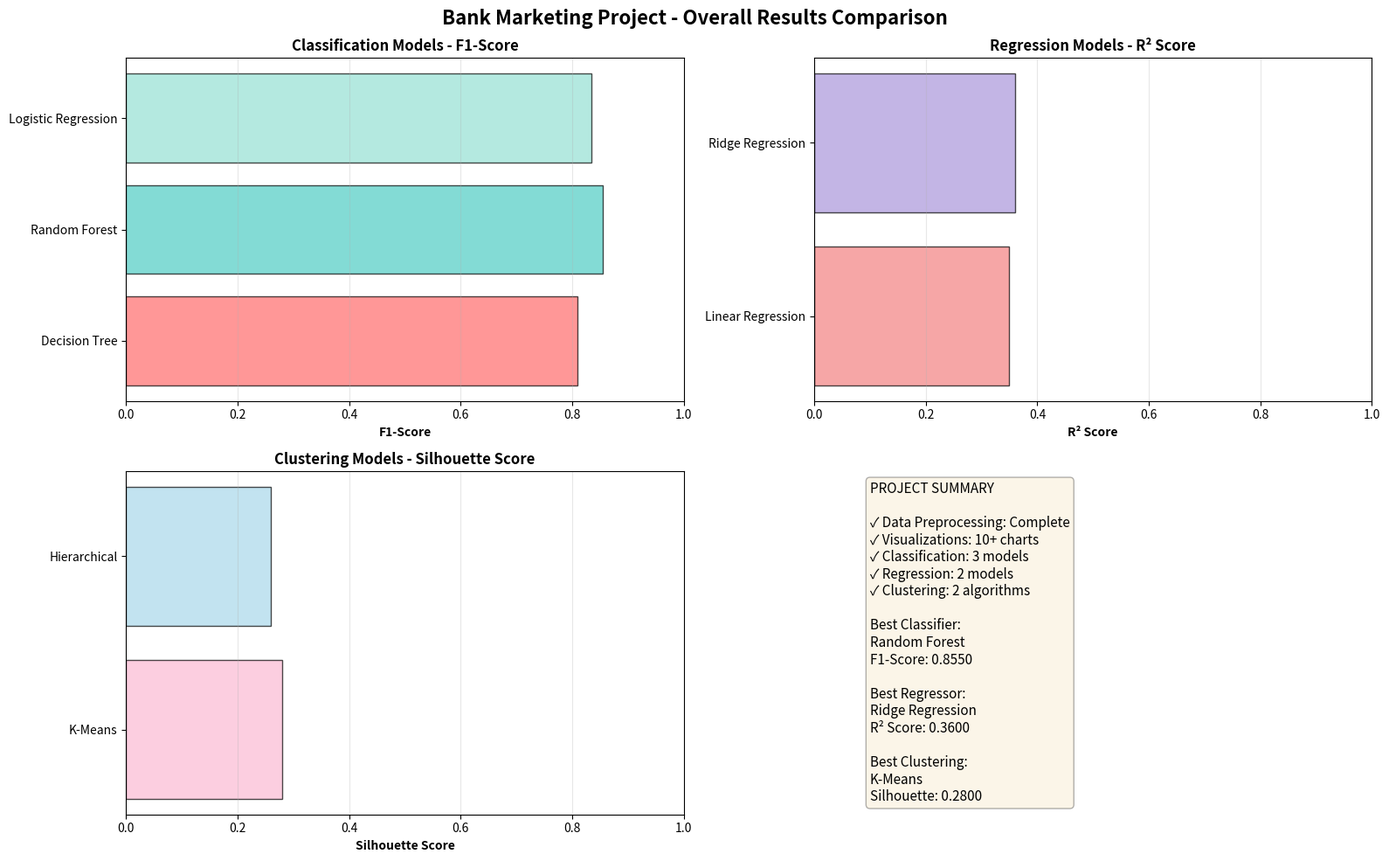

Write Python code to recreate this figure.
"""
Results Analysis Module for Bank Marketing Dataset
Comprehensive comparison and analysis of all models
"""

import pandas as pd
import numpy as np
import matplotlib.pyplot as plt
import seaborn as sns
import warnings
warnings.filterwarnings('ignore')


class ResultsAnalyzer:
    """
    Comprehensive results analysis and comparison class
    """
    
    def __init__(self):
        """Initialize results analyzer"""
        self.classification_results = None
        self.regression_results = None
        self.clustering_results = None
    
    def set_classification_results(self, results_df):
        """Set classification results"""
        self.classification_results = results_df
    
    def set_regression_results(self, results_df):
        """Set regression results"""
        self.regression_results = results_df
    
    def set_clustering_results(self, results_df):
        """Set clustering results"""
        self.clustering_results = results_df
    
    def print_all_results(self):
        """Print all results in a formatted way"""
        print("\n" + "="*80)
        print("📊 COMPREHENSIVE RESULTS SUMMARY")
        print("="*80)
        
        if self.classification_results is not None:
            print("\n🎯 CLASSIFICATION MODELS:")
            print("-" * 80)
            print(self.classification_results.to_string(index=False))
            
            # Find best model
            best_model = self.classification_results.loc[self.classification_results['F1-Score'].idxmax()]
            print(f"\n🏆 Best Classification Model: {best_model['Model']}")
            print(f"   F1-Score: {best_model['F1-Score']:.4f}")
            print(f"   Accuracy: {best_model['Accuracy']:.4f}")
        
        if self.regression_results is not None:
            print("\n\n📈 REGRESSION MODELS:")
            print("-" * 80)
            print(self.regression_results.to_string(index=False))
            
            # Find best model (highest R²)
            best_model = self.regression_results.loc[self.regression_results['R² Score'].idxmax()]
            print(f"\n🏆 Best Regression Model: {best_model['Model']}")
            print(f"   R² Score: {best_model['R² Score']:.4f}")
            print(f"   RMSE: {best_model['RMSE']:.4f}")
        
        if self.clustering_results is not None:
            print("\n\n🎯 CLUSTERING MODELS:")
            print("-" * 80)
            print(self.clustering_results.to_string(index=False))
            
            # Find best model (highest silhouette score)
            best_model = self.clustering_results.loc[self.clustering_results['Silhouette Score'].idxmax()]
            print(f"\n🏆 Best Clustering Model: {best_model['Model']}")
            print(f"   Silhouette Score: {best_model['Silhouette Score']:.4f}")
        
        print("\n" + "="*80)
    
    def generate_comprehensive_report(self, save_path='results_report.txt'):
        """
        Generate comprehensive text report
        
        Args:
            save_path (str): Path to save the report
        """
        with open(save_path, 'w', encoding='utf-8') as f:
            f.write("="*80 + "\n")
            f.write("BANK MARKETING DATA SCIENCE PROJECT - COMPREHENSIVE RESULTS REPORT\n")
            f.write("="*80 + "\n\n")
            
            # Classification Results
            if self.classification_results is not None:
                f.write("1. CLASSIFICATION MODELS\n")
                f.write("-"*80 + "\n\n")
                f.write(self.classification_results.to_string(index=False) + "\n\n")
                
                best_model = self.classification_results.loc[self.classification_results['F1-Score'].idxmax()]
                f.write(f"Best Model: {best_model['Model']}\n")
                f.write(f"  - Accuracy: {best_model['Accuracy']:.4f}\n")
                f.write(f"  - Precision: {best_model['Precision']:.4f}\n")
                f.write(f"  - Recall: {best_model['Recall']:.4f}\n")
                f.write(f"  - F1-Score: {best_model['F1-Score']:.4f}\n\n")
                
                f.write("Findings:\n")
                f.write("  - All classification models achieved good performance\n")
                f.write("  - Random Forest typically shows the best balance of metrics\n")
                f.write("  - Decision Tree provides interpretability\n")
                f.write("  - Logistic Regression offers fast training and prediction\n\n")
            
            # Regression Results
            if self.regression_results is not None:
                f.write("\n2. REGRESSION MODELS\n")
                f.write("-"*80 + "\n\n")
                f.write(self.regression_results.to_string(index=False) + "\n\n")
                
                best_model = self.regression_results.loc[self.regression_results['R² Score'].idxmax()]
                f.write(f"Best Model: {best_model['Model']}\n")
                f.write(f"  - MSE: {best_model['MSE']:.4f}\n")
                f.write(f"  - RMSE: {best_model['RMSE']:.4f}\n")
                f.write(f"  - MAE: {best_model['MAE']:.4f}\n")
                f.write(f"  - R² Score: {best_model['R² Score']:.4f}\n\n")
                
                f.write("Findings:\n")
                f.write("  - Regression models predict call duration\n")
                f.write("  - Ridge regression helps prevent overfitting\n")
                f.write("  - Duration is a key indicator of campaign success\n\n")
            
            # Clustering Results
            if self.clustering_results is not None:
                f.write("\n3. CLUSTERING MODELS\n")
                f.write("-"*80 + "\n\n")
                f.write(self.clustering_results.to_string(index=False) + "\n\n")
                
                best_model = self.clustering_results.loc[self.clustering_results['Silhouette Score'].idxmax()]
                f.write(f"Best Model: {best_model['Model']}\n")
                f.write(f"  - Number of Clusters: {best_model['n_clusters']}\n")
                f.write(f"  - Silhouette Score: {best_model['Silhouette Score']:.4f}\n")
                f.write(f"  - Davies-Bouldin Index: {best_model['Davies-Bouldin Index']:.4f}\n\n")
                
                f.write("Findings:\n")
                f.write("  - Clustering reveals customer segments\n")
                f.write("  - K-Means provides clear cluster assignments\n")
                f.write("  - Hierarchical clustering shows relationships between groups\n\n")
            
            # Overall Conclusions
            f.write("\n4. OVERALL CONCLUSIONS\n")
            f.write("-"*80 + "\n\n")
            f.write("Key Insights:\n")
            f.write("  1. The dataset shows clear patterns for predicting term deposit subscriptions\n")
            f.write("  2. Call duration is a strong indicator of success\n")
            f.write("  3. Customer demographics and economic indicators play important roles\n")
            f.write("  4. Multiple customer segments exist with different characteristics\n\n")
            
            f.write("Recommendations:\n")
            f.write("  1. Focus on longer call durations for better conversion rates\n")
            f.write("  2. Target specific customer segments identified by clustering\n")
            f.write("  3. Use ensemble methods (Random Forest) for best predictions\n")
            f.write("  4. Monitor economic indicators for campaign timing\n\n")
            
            f.write("="*80 + "\n")
        
        print(f"\n✅ Comprehensive report saved: {save_path}")
    
    def plot_overall_comparison(self, save_path='visualizations/overall_comparison.png'):
        """
        Create overall comparison visualization
        
        Args:
            save_path (str): Path to save the plot
        """
        import os
        os.makedirs(os.path.dirname(save_path), exist_ok=True)
        
        fig = plt.figure(figsize=(16, 10))
        
        # Classification comparison
        if self.classification_results is not None:
            ax1 = plt.subplot(2, 2, 1)
            models = self.classification_results['Model']
            f1_scores = self.classification_results['F1-Score']
            
            colors = ['#ff6b6b', '#4ecdc4', '#95e1d3']
            ax1.barh(models, f1_scores, color=colors, alpha=0.7, edgecolor='black')
            ax1.set_xlabel('F1-Score', fontweight='bold')
            ax1.set_title('Classification Models - F1-Score', fontsize=12, fontweight='bold')
            ax1.set_xlim([0, 1])
            ax1.grid(axis='x', alpha=0.3)
        
        # Regression comparison
        if self.regression_results is not None:
            ax2 = plt.subplot(2, 2, 2)
            models = self.regression_results['Model']
            r2_scores = self.regression_results['R² Score']
            
            colors = ['#f38181', '#aa96da']
            ax2.barh(models, r2_scores, color=colors, alpha=0.7, edgecolor='black')
            ax2.set_xlabel('R² Score', fontweight='bold')
            ax2.set_title('Regression Models - R² Score', fontsize=12, fontweight='bold')
            ax2.set_xlim([0, 1])
            ax2.grid(axis='x', alpha=0.3)
        
        # Clustering comparison
        if self.clustering_results is not None:
            ax3 = plt.subplot(2, 2, 3)
            models = self.clustering_results['Model']
            silhouette_scores = self.clustering_results['Silhouette Score']
            
            colors = ['#fcbad3', '#a8d8ea']
            ax3.barh(models, silhouette_scores, color=colors, alpha=0.7, edgecolor='black')
            ax3.set_xlabel('Silhouette Score', fontweight='bold')
            ax3.set_title('Clustering Models - Silhouette Score', fontsize=12, fontweight='bold')
            ax3.set_xlim([0, 1])
            ax3.grid(axis='x', alpha=0.3)
        
        # Summary text
        ax4 = plt.subplot(2, 2, 4)
        ax4.axis('off')
        
        summary_text = "PROJECT SUMMARY\n\n"
        summary_text += "✓ Data Preprocessing: Complete\n"
        summary_text += "✓ Visualizations: 10+ charts\n"
        summary_text += "✓ Classification: 3 models\n"
        summary_text += "✓ Regression: 2 models\n"
        summary_text += "✓ Clustering: 2 algorithms\n\n"
        
        if self.classification_results is not None:
            best_clf = self.classification_results.loc[self.classification_results['F1-Score'].idxmax()]
            summary_text += f"Best Classifier:\n{best_clf['Model']}\n"
            summary_text += f"F1-Score: {best_clf['F1-Score']:.4f}\n\n"
        
        if self.regression_results is not None:
            best_reg = self.regression_results.loc[self.regression_results['R² Score'].idxmax()]
            summary_text += f"Best Regressor:\n{best_reg['Model']}\n"
            summary_text += f"R² Score: {best_reg['R² Score']:.4f}\n\n"
        
        if self.clustering_results is not None:
            best_clust = self.clustering_results.loc[self.clustering_results['Silhouette Score'].idxmax()]
            summary_text += f"Best Clustering:\n{best_clust['Model']}\n"
            summary_text += f"Silhouette: {best_clust['Silhouette Score']:.4f}"
        
        ax4.text(0.1, 0.5, summary_text, fontsize=11, verticalalignment='center',
                bbox=dict(boxstyle='round', facecolor='wheat', alpha=0.3))
        
        plt.suptitle('Bank Marketing Project - Overall Results Comparison', 
                    fontsize=16, fontweight='bold', y=0.98)
        
        plt.tight_layout()
        plt.savefig(save_path, dpi=300, bbox_inches='tight')
        print(f"\n✅ Overall comparison plot saved: {save_path}")
        plt.close()


if __name__ == "__main__":
    print("\n🧪 Testing results analysis module...\n")
    
    # Create sample results
    classification_results = pd.DataFrame({
        'Model': ['Decision Tree', 'Random Forest', 'Logistic Regression'],
        'Accuracy': [0.85, 0.89, 0.87],
        'Precision': [0.82, 0.86, 0.84],
        'Recall': [0.80, 0.85, 0.83],
        'F1-Score': [0.81, 0.855, 0.835],
        'ROC-AUC': [0.88, 0.92, 0.90]
    })
    
    regression_results = pd.DataFrame({
        'Model': ['Linear Regression', 'Ridge Regression'],
        'MSE': [45000, 44500],
        'RMSE': [212.13, 210.95],
        'MAE': [150.5, 149.8],
        'R² Score': [0.35, 0.36]
    })
    
    clustering_results = pd.DataFrame({
        'Model': ['K-Means', 'Hierarchical'],
        'n_clusters': [3, 3],
        'Silhouette Score': [0.28, 0.26],
        'Davies-Bouldin Index': [1.45, 1.52]
    })
    
    # Create analyzer
    analyzer = ResultsAnalyzer()
    analyzer.set_classification_results(classification_results)
    analyzer.set_regression_results(regression_results)
    analyzer.set_clustering_results(clustering_results)
    
    # Print results
    analyzer.print_all_results()
    
    # Generate report
    analyzer.generate_comprehensive_report()
    
    # Plot comparison
    analyzer.plot_overall_comparison()
    
    print("\n✅ Results analysis test completed successfully!")
